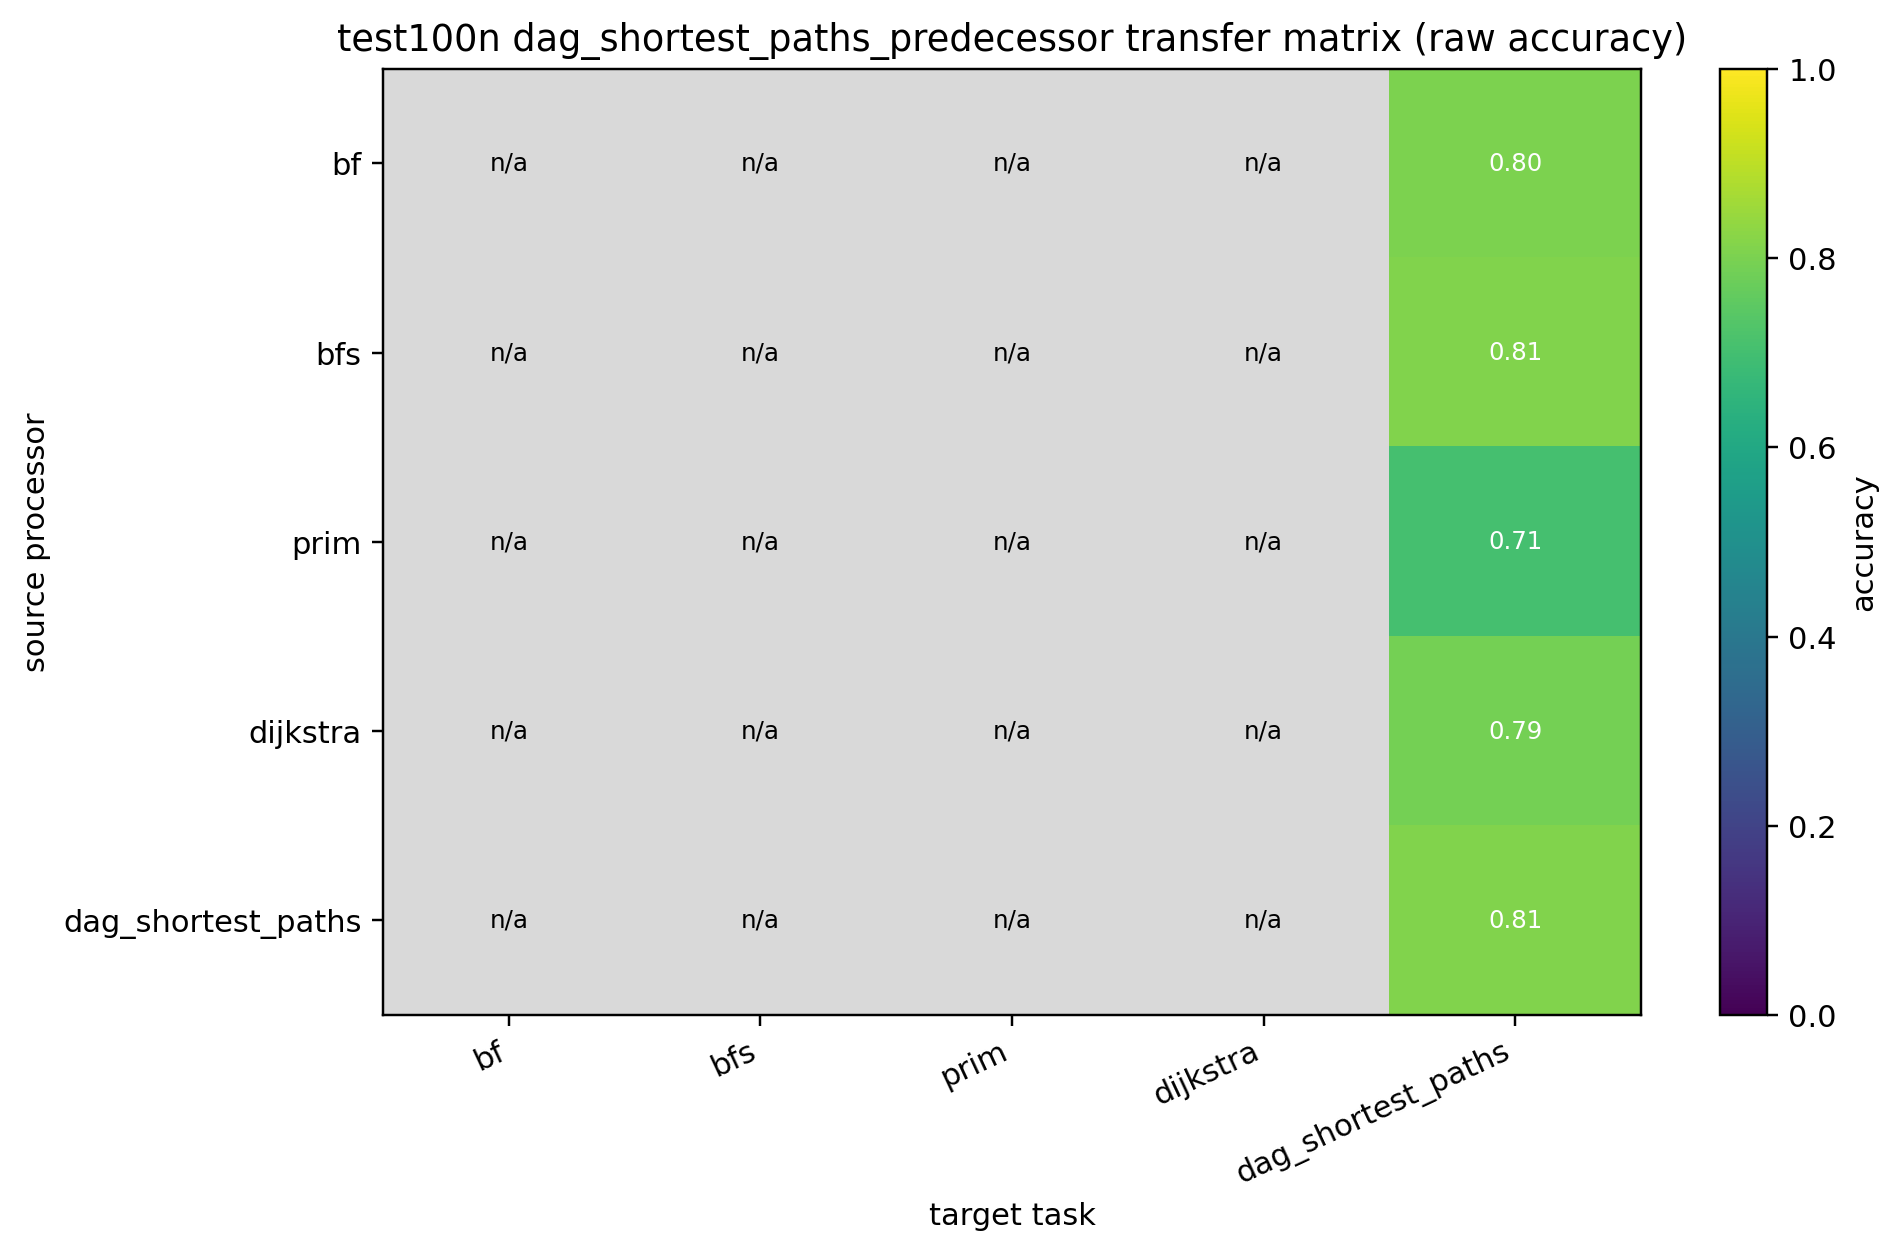

Values plotted in this chart, from the file beside it:
source, bf, bfs, prim, dijkstra, dag_shortest_paths
bf, , , , , 0.8021
bfs, , , , , 0.809
prim, , , , , 0.707
dijkstra, , , , , 0.7911
dag_shortest_paths, , , , , 0.8097
